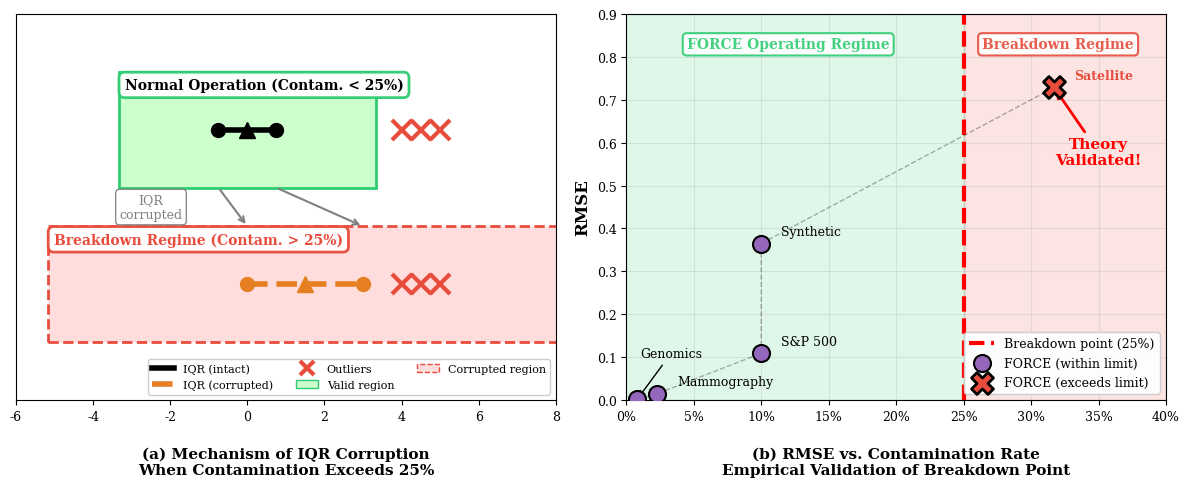

The script that saved this image:
"""
FORCE Paper - Breakdown Validation Figure
Illustrates how FORCE's breakdown point is validated using the ODDS-satellite dataset.

This figure shows:
1. Left panel: Conceptual illustration of how IQR-based bounds work under normal vs. high contamination
2. Right panel: RMSE vs. contamination rate showing the breakdown threshold

Author: Sooyoung Jang
"""

import numpy as np
import matplotlib.pyplot as plt
import matplotlib.patches as mpatches
from matplotlib.patches import FancyBboxPatch, Rectangle, FancyArrowPatch
from matplotlib.lines import Line2D
import matplotlib.gridspec as gridspec

# Set publication-quality defaults
plt.rcParams.update({
    'font.family': 'serif',
    'font.serif': ['Times New Roman', 'DejaVu Serif'],
    'font.size': 10,
    'axes.labelsize': 11,
    'axes.titlesize': 12,
    'xtick.labelsize': 9,
    'ytick.labelsize': 9,
    'legend.fontsize': 9,
    'figure.dpi': 300,
    'savefig.dpi': 300,
    'savefig.bbox': 'tight',
    'savefig.pad_inches': 0.1,
    'axes.linewidth': 0.8,
})

# Colors
COLOR_CLEAN = '#2ecc71'  # Green for clean data
COLOR_CONTAMINATED = '#e74c3c'  # Red for contaminated data
COLOR_FORCE = '#9467bd'  # Purple for FORCE
COLOR_FASTMCD = '#d62728'  # Red for FastMCD
COLOR_BOUND = '#3498db'  # Blue for bounds
COLOR_CORRUPTED_BOUND = '#e67e22'  # Orange for corrupted bounds


def create_breakdown_validation_figure():
    """Create a comprehensive breakdown validation figure."""
    
    fig = plt.figure(figsize=(14, 5))
    gs = gridspec.GridSpec(1, 3, width_ratios=[1, 1, 1.2], wspace=0.3)
    
    # =========================================================================
    # Panel A: Normal Operation (Contamination < 25%)
    # =========================================================================
    ax1 = fig.add_subplot(gs[0])
    
    # Generate synthetic data for illustration
    np.random.seed(42)
    n_clean = 85
    n_contam = 15  # 15% contamination
    
    # Clean data (normal distribution)
    clean_data = np.random.normal(0, 1, n_clean)
    # Contaminated data (shifted)
    contam_data = np.random.normal(5, 0.5, n_contam)
    
    all_data = np.concatenate([clean_data, contam_data])
    
    # Plot histogram
    bins = np.linspace(-4, 8, 40)
    ax1.hist(clean_data, bins=bins, alpha=0.7, color=COLOR_CLEAN, 
             label='Clean data', edgecolor='white', linewidth=0.5)
    ax1.hist(contam_data, bins=bins, alpha=0.7, color=COLOR_CONTAMINATED,
             label='Outliers (15%)', edgecolor='white', linewidth=0.5)
    
    # Calculate and show IQR-based bounds (on clean data, as intended)
    q25_clean = np.percentile(clean_data, 25)
    q75_clean = np.percentile(clean_data, 75)
    iqr_clean = q75_clean - q25_clean
    median_clean = np.median(clean_data)
    
    lower_bound = median_clean - 3 * iqr_clean / 1.349
    upper_bound = median_clean + 3 * iqr_clean / 1.349
    
    # Show acceptance region
    ax1.axvspan(lower_bound, upper_bound, alpha=0.2, color=COLOR_BOUND,
                label='Acceptance region')
    ax1.axvline(lower_bound, color=COLOR_BOUND, linestyle='--', linewidth=2)
    ax1.axvline(upper_bound, color=COLOR_BOUND, linestyle='--', linewidth=2)
    
    # Mark quartiles
    ax1.axvline(q25_clean, color='gray', linestyle=':', linewidth=1.5, alpha=0.7)
    ax1.axvline(q75_clean, color='gray', linestyle=':', linewidth=1.5, alpha=0.7)
    ax1.axvline(median_clean, color='black', linestyle='-', linewidth=1.5, alpha=0.7)
    
    # Annotations
    ax1.annotate('Q₂₅', (q25_clean, ax1.get_ylim()[1]*0.95), ha='center', fontsize=8)
    ax1.annotate('Q₇₅', (q75_clean, ax1.get_ylim()[1]*0.95), ha='center', fontsize=8)
    ax1.annotate('Median', (median_clean, ax1.get_ylim()[1]*0.85), ha='center', fontsize=8)
    
    ax1.set_xlabel('Value')
    ax1.set_ylabel('Frequency')
    ax1.set_title('(a) Normal Operation\n(15% contamination < 25% limit)', fontweight='bold')
    ax1.legend(loc='upper right', fontsize=8)
    ax1.set_xlim(-4, 8)
    
    # Add text box
    textstr = 'IQR intact\nOutliers excluded\nFORCE works ✓'
    props = dict(boxstyle='round', facecolor=COLOR_GREEN_LIGHT, alpha=0.8, edgecolor=COLOR_CLEAN)
    ax1.text(0.05, 0.95, textstr, transform=ax1.transAxes, fontsize=9,
             verticalalignment='top', bbox=props)
    
    # =========================================================================
    # Panel B: Breakdown (Contamination > 25%)
    # =========================================================================
    ax2 = fig.add_subplot(gs[1])
    
    # Generate data with high contamination (31.7% like satellite)
    np.random.seed(42)
    n_clean_b = 68
    n_contam_b = 32  # 32% contamination (> 25%)
    
    clean_data_b = np.random.normal(0, 1, n_clean_b)
    contam_data_b = np.random.normal(4, 1.5, n_contam_b)
    
    all_data_b = np.concatenate([clean_data_b, contam_data_b])
    
    # Plot histogram
    ax2.hist(clean_data_b, bins=bins, alpha=0.7, color=COLOR_CLEAN,
             label='Clean data', edgecolor='white', linewidth=0.5)
    ax2.hist(contam_data_b, bins=bins, alpha=0.7, color=COLOR_CONTAMINATED,
             label='Outliers (32%)', edgecolor='white', linewidth=0.5)
    
    # Calculate corrupted IQR-based bounds (on ALL data, showing corruption)
    q25_corrupted = np.percentile(all_data_b, 25)
    q75_corrupted = np.percentile(all_data_b, 75)
    iqr_corrupted = q75_corrupted - q25_corrupted
    median_corrupted = np.median(all_data_b)
    
    lower_bound_corrupted = median_corrupted - 3 * iqr_corrupted / 1.349
    upper_bound_corrupted = median_corrupted + 3 * iqr_corrupted / 1.349
    
    # Show corrupted acceptance region (much wider)
    ax2.axvspan(lower_bound_corrupted, upper_bound_corrupted, alpha=0.2, 
                color=COLOR_CORRUPTED_BOUND, label='Corrupted acceptance region')
    ax2.axvline(lower_bound_corrupted, color=COLOR_CORRUPTED_BOUND, 
                linestyle='--', linewidth=2)
    ax2.axvline(upper_bound_corrupted, color=COLOR_CORRUPTED_BOUND,
                linestyle='--', linewidth=2)
    
    # Mark corrupted quartiles
    ax2.axvline(q25_corrupted, color='gray', linestyle=':', linewidth=1.5, alpha=0.7)
    ax2.axvline(q75_corrupted, color='gray', linestyle=':', linewidth=1.5, alpha=0.7)
    ax2.axvline(median_corrupted, color='black', linestyle='-', linewidth=1.5, alpha=0.7)
    
    # Annotations
    ax2.annotate('Q₂₅\n(shifted)', (q25_corrupted, ax2.get_ylim()[1]*0.9), 
                 ha='center', fontsize=8, color=COLOR_CORRUPTED_BOUND)
    ax2.annotate('Q₇₅\n(shifted)', (q75_corrupted, ax2.get_ylim()[1]*0.9),
                 ha='center', fontsize=8, color=COLOR_CORRUPTED_BOUND)
    
    ax2.set_xlabel('Value')
    ax2.set_ylabel('Frequency')
    ax2.set_title('(b) Breakdown Regime\n(32% contamination > 25% limit)', fontweight='bold')
    ax2.legend(loc='upper right', fontsize=8)
    ax2.set_xlim(-4, 8)
    
    # Add text box
    textstr = 'IQR corrupted\nOutliers admitted\nFORCE fails ✗'
    props = dict(boxstyle='round', facecolor='#ffcccc', alpha=0.8, edgecolor=COLOR_CONTAMINATED)
    ax2.text(0.05, 0.95, textstr, transform=ax2.transAxes, fontsize=9,
             verticalalignment='top', bbox=props)
    
    # =========================================================================
    # Panel C: RMSE vs Contamination Rate
    # =========================================================================
    ax3 = fig.add_subplot(gs[2])
    
    # Data points from experiments
    datasets = {
        'Genomics': (0.01, 0.0014, 0.0000),  # (contamination, FORCE RMSE, FastMCD RMSE)
        'Mammography': (0.023, 0.0151, 0.0096),
        'S&P 500': (0.10, 0.1091, 0.1606),
        'Synthetic': (0.10, 0.3650, 0.0170),
        'Satellite': (0.317, 0.7287, 0.0139),
    }
    
    # Extract data
    contam_rates = [v[0] for v in datasets.values()]
    force_rmse = [v[1] for v in datasets.values()]
    fastmcd_rmse = [v[2] for v in datasets.values()]
    names = list(datasets.keys())
    
    # Plot FORCE results
    ax3.scatter(contam_rates[:-1], force_rmse[:-1], s=120, c=COLOR_FORCE, 
                marker='o', label='FORCE (within limit)', zorder=5, edgecolors='black')
    ax3.scatter([contam_rates[-1]], [force_rmse[-1]], s=200, c=COLOR_CONTAMINATED,
                marker='X', label='FORCE (exceeds limit)', zorder=5, edgecolors='black', linewidths=2)
    
    # Plot FastMCD results
    ax3.scatter(contam_rates, fastmcd_rmse, s=80, c=COLOR_FASTMCD, marker='s',
                label='FastMCD', zorder=4, alpha=0.7, edgecolors='black')
    
    # Add breakdown threshold line
    ax3.axvline(0.25, color='red', linestyle='--', linewidth=2.5, 
                label='FORCE breakdown point (25%)')
    
    # Shade regions
    ax3.axvspan(0, 0.25, alpha=0.1, color=COLOR_CLEAN, label='FORCE operating regime')
    ax3.axvspan(0.25, 0.4, alpha=0.1, color=COLOR_CONTAMINATED)
    
    # Add annotations for each dataset
    offsets = {
        'Genomics': (0.02, 0.03),
        'Mammography': (0.02, 0.03),
        'S&P 500': (-0.03, 0.05),
        'Synthetic': (0.02, 0.03),
        'Satellite': (-0.06, -0.08),
    }
    
    for i, name in enumerate(names):
        ox, oy = offsets[name]
        ax3.annotate(name, (contam_rates[i] + ox, force_rmse[i] + oy),
                     fontsize=8, ha='left' if ox > 0 else 'right')
    
    # Add arrow showing breakdown
    ax3.annotate('', xy=(0.317, 0.7287), xytext=(0.28, 0.5),
                 arrowprops=dict(arrowstyle='->', color='red', lw=2))
    ax3.text(0.23, 0.52, 'Breakdown!\nTheory\nvalidated', fontsize=9, 
             color='red', ha='center', fontweight='bold')
    
    ax3.set_xlabel('Contamination Rate', fontweight='bold')
    ax3.set_ylabel('RMSE', fontweight='bold')
    ax3.set_title('(c) RMSE vs. Contamination Rate\nValidation of 25% Breakdown Point', fontweight='bold')
    ax3.set_xlim(0, 0.38)
    ax3.set_ylim(0, 0.85)
    ax3.legend(loc='upper left', fontsize=8)
    ax3.grid(True, alpha=0.3)
    
    # Add text annotations for regions
    ax3.text(0.12, 0.78, 'Safe Zone\n(<25%)', ha='center', fontsize=10,
             color=COLOR_CLEAN, fontweight='bold', alpha=0.8)
    ax3.text(0.32, 0.78, 'Breakdown\nZone', ha='center', fontsize=10,
             color=COLOR_CONTAMINATED, fontweight='bold', alpha=0.8)
    
    plt.tight_layout()
    
    return fig


# Color for text boxes
COLOR_GREEN_LIGHT = '#ccffcc'

def create_simple_breakdown_figure():
    """Create a simpler, cleaner breakdown validation figure."""
    
    fig, axes = plt.subplots(1, 2, figsize=(12, 5))
    
    # =========================================================================
    # Panel A: Conceptual Illustration of IQR Corruption
    # =========================================================================
    ax1 = axes[0]
    
    # Create schematic showing IQR shift
    # Normal operation
    clean_center = 0
    clean_iqr = 1.5
    clean_q25 = clean_center - clean_iqr/2
    clean_q75 = clean_center + clean_iqr/2
    clean_bounds = (clean_center - 3*clean_iqr/1.349, clean_center + 3*clean_iqr/1.349)
    
    # Draw clean distribution region
    rect1 = Rectangle((clean_bounds[0], 0.55), clean_bounds[1]-clean_bounds[0], 0.3,
                       facecolor=COLOR_GREEN_LIGHT, edgecolor=COLOR_CLEAN, linewidth=2,
                       label='Acceptance region')
    ax1.add_patch(rect1)
    
    # Mark IQR
    ax1.plot([clean_q25, clean_q75], [0.7, 0.7], 'k-', linewidth=4, label='IQR')
    ax1.plot([clean_q25], [0.7], 'ko', markersize=10)
    ax1.plot([clean_q75], [0.7], 'ko', markersize=10)
    ax1.plot([clean_center], [0.7], 'k^', markersize=12)
    
    # Add outliers (outside bounds - will be rejected)
    outlier_x = [4, 4.5, 5]
    for ox in outlier_x:
        ax1.plot(ox, 0.7, 'x', color=COLOR_CONTAMINATED, markersize=15, 
                 markeredgewidth=3)
    
    # Add label inside the green box (top-left, single line)
    ax1.text(clean_bounds[0] + 0.15, 0.835, 'Normal Operation (Contam. < 25%)',
             ha='left', va='top', fontsize=10, fontweight='bold',
             bbox=dict(boxstyle='round,pad=0.4', facecolor='white', alpha=0.95, edgecolor=COLOR_CLEAN, linewidth=2))

    # Breakdown regime
    # IQR is now shifted/expanded due to contamination
    contam_center = 1.5  # Shifted right
    contam_iqr = 3.0  # Expanded
    contam_q25 = contam_center - contam_iqr/2
    contam_q75 = contam_center + contam_iqr/2
    contam_bounds = (contam_center - 3*contam_iqr/1.349, contam_center + 3*contam_iqr/1.349)

    # Draw corrupted region (much wider)
    rect2 = Rectangle((contam_bounds[0], 0.15), contam_bounds[1]-contam_bounds[0], 0.3,
                       facecolor='#ffdddd', edgecolor=COLOR_CONTAMINATED, linewidth=2,
                       linestyle='--')
    ax1.add_patch(rect2)

    # Mark corrupted IQR
    ax1.plot([contam_q25, contam_q75], [0.3, 0.3], color=COLOR_CORRUPTED_BOUND,
             linewidth=4, linestyle='--')
    ax1.plot([contam_q25], [0.3], 'o', color=COLOR_CORRUPTED_BOUND, markersize=10)
    ax1.plot([contam_q75], [0.3], 'o', color=COLOR_CORRUPTED_BOUND, markersize=10)
    ax1.plot([contam_center], [0.3], '^', color=COLOR_CORRUPTED_BOUND, markersize=12)

    # Add outliers (now inside bounds - will be admitted)
    for ox in outlier_x:
        ax1.plot(ox, 0.3, 'x', color=COLOR_CONTAMINATED, markersize=15,
                 markeredgewidth=3)

    # Add label inside the red box (top-left, single line)
    ax1.text(contam_bounds[0] + 0.15, 0.435, 'Breakdown Regime (Contam. > 25%)',
             ha='left', va='top', fontsize=10, fontweight='bold', color=COLOR_CONTAMINATED,
             bbox=dict(boxstyle='round,pad=0.4', facecolor='white', alpha=0.95, edgecolor=COLOR_CONTAMINATED, linewidth=2))
    
    # Arrows showing expansion
    ax1.annotate('', xy=(contam_q75, 0.45), xytext=(clean_q75, 0.55),
                 arrowprops=dict(arrowstyle='->', color='gray', lw=1.5))
    ax1.annotate('', xy=(contam_q25, 0.45), xytext=(clean_q25, 0.55),
                 arrowprops=dict(arrowstyle='->', color='gray', lw=1.5))
    ax1.text(-2.5, 0.5, 'IQR\ncorrupted', ha='center', va='center', fontsize=9, color='gray',
             bbox=dict(boxstyle='round,pad=0.3', facecolor='white', alpha=0.9, edgecolor='gray'))
    
    ax1.set_xlim(-6, 8)
    ax1.set_ylim(0, 1)
    ax1.set_yticks([])
    ax1.set_xlabel('(a) Mechanism of IQR Corruption\nWhen Contamination Exceeds 25%', fontweight='bold', fontsize=11)
    ax1.xaxis.set_label_coords(0.5, -0.12)
    
    # Legend - 3 columns, 2 rows at lower right
    legend_elements = [
        Line2D([0], [0], color='k', linewidth=4, label='IQR (intact)'),
        Line2D([0], [0], color=COLOR_CORRUPTED_BOUND, linewidth=4, linestyle='--',
               label='IQR (corrupted)'),
        Line2D([0], [0], marker='x', color=COLOR_CONTAMINATED, linestyle='None',
               markersize=10, markeredgewidth=3, label='Outliers'),
        mpatches.Patch(facecolor=COLOR_GREEN_LIGHT, edgecolor=COLOR_CLEAN,
                       label='Valid region'),
        mpatches.Patch(facecolor='#ffdddd', edgecolor=COLOR_CONTAMINATED,
                       linestyle='--', label='Corrupted region'),
    ]
    ax1.legend(handles=legend_elements, loc='lower right', fontsize=8, framealpha=0.95, ncol=3)
    
    # =========================================================================
    # Panel B: RMSE vs Contamination with Breakdown Threshold
    # =========================================================================
    ax2 = axes[1]
    
    # Data from experiments
    datasets_ordered = [
        ('Genomics', 0.008, 0.0014),
        ('Mammography', 0.023, 0.0151),
        ('S&P 500', 0.10, 0.1091),
        ('Synthetic', 0.10, 0.3650),
        ('Satellite', 0.317, 0.7287),
    ]
    
    contam = [d[1] for d in datasets_ordered]
    rmse = [d[2] for d in datasets_ordered]
    names = [d[0] for d in datasets_ordered]
    
    # Separate within-limit and exceeds-limit
    within_contam = contam[:-1]
    within_rmse = rmse[:-1]
    exceed_contam = [contam[-1]]
    exceed_rmse = [rmse[-1]]
    
    # Shade regions
    ax2.axvspan(0, 0.25, alpha=0.15, color=COLOR_CLEAN, zorder=1)
    ax2.axvspan(0.25, 0.40, alpha=0.15, color=COLOR_CONTAMINATED, zorder=1)
    
    # Breakdown threshold
    ax2.axvline(0.25, color='red', linestyle='--', linewidth=3, zorder=2,
                label='Breakdown point (25%)')
    
    # Plot points
    ax2.scatter(within_contam, within_rmse, s=150, c=COLOR_FORCE, marker='o',
                edgecolors='black', linewidths=1.5, zorder=5,
                label='FORCE (within limit)')
    ax2.scatter(exceed_contam, exceed_rmse, s=250, c=COLOR_CONTAMINATED, marker='X',
                edgecolors='black', linewidths=2, zorder=5,
                label='FORCE (exceeds limit)')
    
    # Connect with trend line
    ax2.plot(contam, rmse, 'k--', alpha=0.3, linewidth=1, zorder=3)
    
    # Annotate points - Genomics with arrow at fixed position, others with text
    for i, name in enumerate(names):
        fontweight = 'bold' if name == 'Satellite' else 'normal'
        color = COLOR_CONTAMINATED if name == 'Satellite' else 'black'

        if name == 'Genomics':
            # Use arrow for Genomics at fixed position (1%, 0.1)
            ax2.annotate(name, xy=(contam[i], rmse[i]), xytext=(0.01, 0.1),
                        fontsize=9, ha='left', color=color, fontweight=fontweight,
                        arrowprops=dict(arrowstyle='->', color=color, lw=1))
        else:
            # Regular text annotation for others
            if name == 'Mammography':
                dx, dy = 0.015, 0.02
            elif name == 'S&P 500':
                dx, dy = 0.015, 0.02
            elif name == 'Synthetic':
                dx, dy = 0.015, 0.02
            else:  # Satellite
                dx, dy = 0.015, 0.02

            ax2.annotate(name, (contam[i] + dx, rmse[i] + dy), fontsize=9,
                        ha='left', fontweight=fontweight, color=color)
    
    # Add arrow and annotation for breakdown
    ax2.annotate('Theory\nValidated!', xy=(0.317, 0.7287), xytext=(0.35, 0.55),
                 fontsize=11, color='red', fontweight='bold', ha='center',
                 arrowprops=dict(arrowstyle='->', color='red', lw=2))
    
    # Region labels - aligned at same height
    ax2.text(0.12, 0.82, 'FORCE Operating Regime', ha='center', fontsize=10,
             color=COLOR_CLEAN, fontweight='bold', alpha=0.9,
             bbox=dict(boxstyle='round', facecolor='white', alpha=0.9, edgecolor=COLOR_CLEAN, linewidth=1.5))
    ax2.text(0.32, 0.82, 'Breakdown Regime', ha='center', fontsize=10,
             color=COLOR_CONTAMINATED, fontweight='bold', alpha=0.9,
             bbox=dict(boxstyle='round', facecolor='white', alpha=0.9, edgecolor=COLOR_CONTAMINATED, linewidth=1.5))
    
    ax2.set_ylabel('RMSE', fontweight='bold', fontsize=12)
    ax2.set_xlim(0, 0.40)
    ax2.set_ylim(0, 0.90)
    ax2.legend(loc='lower right', fontsize=9, framealpha=0.95)
    ax2.grid(True, alpha=0.3, zorder=0)
    ax2.set_xlabel('(b) RMSE vs. Contamination Rate\nEmpirical Validation of Breakdown Point', fontweight='bold', fontsize=11)
    ax2.xaxis.set_label_coords(0.5, -0.12)
    
    # Add percentage labels on x-axis
    ax2.set_xticks([0, 0.05, 0.10, 0.15, 0.20, 0.25, 0.30, 0.35, 0.40])
    ax2.set_xticklabels(['0%', '5%', '10%', '15%', '20%', '25%', '30%', '35%', '40%'])
    
    plt.tight_layout()
    
    return fig


def main():
    """Generate the breakdown validation figure."""
    from pathlib import Path
    
    output_path = Path('figures')
    output_path.mkdir(parents=True, exist_ok=True)
    
    print("Generating breakdown validation figure...")
    
    # Generate the simpler, cleaner version
    fig = create_simple_breakdown_figure()
    
    # Save in multiple formats
    fig.savefig(output_path / 'breakdown_validation.pdf', format='pdf')
    fig.savefig(output_path / 'breakdown_validation.png', format='png', dpi=300)
    fig.savefig(output_path / 'breakdown_validation.eps', format='eps')
    
    print(f"Saved: {output_path / 'breakdown_validation.pdf'}")
    
    plt.close()
    
    print("\nFigure generation complete!")


if __name__ == '__main__':
    main()
